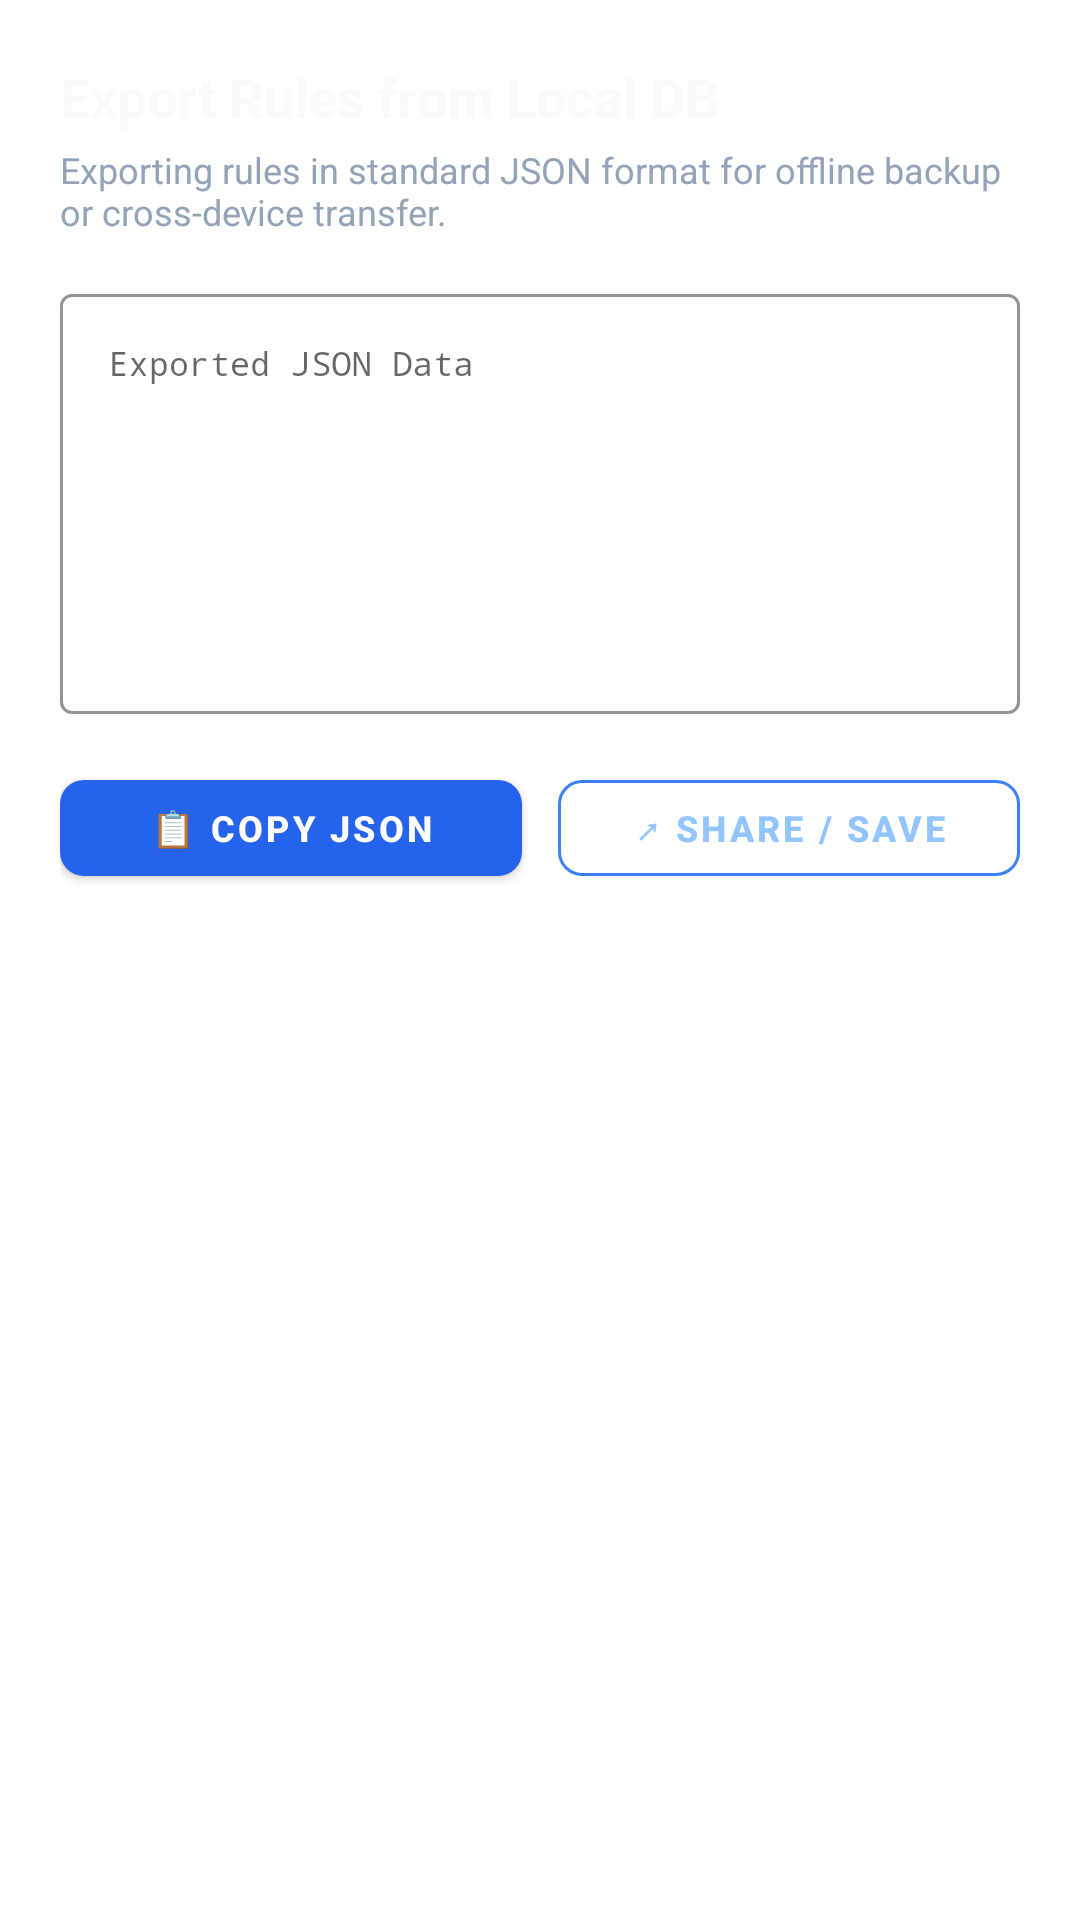

Write the Android layout XML for this screen, with the resource values it uses.
<!-- AndroidManifest.xml: application theme Theme.CallShield -->
<!-- res/layout/dialog_export_rules.xml -->
<?xml version="1.0" encoding="utf-8"?>
<ScrollView xmlns:android="http://schemas.android.com/apk/res/android"
    xmlns:app="http://schemas.android.com/apk/res-auto"
    android:layout_width="match_parent"
    android:layout_height="wrap_content">

    <LinearLayout
        android:layout_width="match_parent"
        android:layout_height="wrap_content"
        android:orientation="vertical"
        android:padding="20dp">

        <TextView
            android:layout_width="wrap_content"
            android:layout_height="wrap_content"
            android:text="Export Rules from Local DB"
            android:textSize="18sp"
            android:textStyle="bold"
            android:textColor="#F8FAFC"
            android:layout_marginBottom="4dp" />

        <TextView
            android:id="@+id/tvExportSummary"
            android:layout_width="match_parent"
            android:layout_height="wrap_content"
            android:text="Exporting rules in standard JSON format for offline backup or cross-device transfer."
            android:textSize="12sp"
            android:textColor="#94A3B8"
            android:layout_marginBottom="14dp" />

        <com.google.android.material.textfield.TextInputLayout
            android:layout_width="match_parent"
            android:layout_height="wrap_content"
            android:hint="Exported JSON Data"
            style="@style/Widget.MaterialComponents.TextInputLayout.OutlinedBox"
            app:boxStrokeColor="#3B82F6"
            app:hintTextColor="#94A3B8"
            android:layout_marginBottom="16dp">

            <com.google.android.material.textfield.TextInputEditText
                android:id="@+id/etExportData"
                android:layout_width="match_parent"
                android:layout_height="140dp"
                android:gravity="top|start"
                android:inputType="textMultiLine"
                android:fontFamily="monospace"
                android:textSize="11sp"
                android:textColor="#F8FAFC"
                android:focusable="false"
                android:clickable="true" />

        </com.google.android.material.textfield.TextInputLayout>

        <LinearLayout
            android:layout_width="match_parent"
            android:layout_height="wrap_content"
            android:orientation="horizontal">

            <com.google.android.material.button.MaterialButton
                android:id="@+id/btnCopyExportJson"
                android:layout_width="0dp"
                android:layout_height="wrap_content"
                android:layout_weight="1"
                android:minHeight="44dp"
                android:layout_marginEnd="6dp"
                android:text="📋 Copy JSON"
                android:textSize="12sp"
                android:textStyle="bold"
                android:textColor="#FFFFFF"
                app:backgroundTint="#2563EB"
                app:cornerRadius="8dp" />

            <com.google.android.material.button.MaterialButton
                android:id="@+id/btnShareExportJson"
                android:layout_width="0dp"
                android:layout_height="wrap_content"
                android:layout_weight="1"
                android:minHeight="44dp"
                android:layout_marginStart="6dp"
                android:text="↗ Share / Save"
                android:textSize="12sp"
                android:textStyle="bold"
                android:textColor="#93C5FD"
                style="@style/Widget.MaterialComponents.Button.OutlinedButton"
                app:strokeColor="#3B82F6"
                app:cornerRadius="8dp" />

        </LinearLayout>

    </LinearLayout>

</ScrollView>
<!-- resources referenced by this layout -->
<resources>
  <style name="Theme.CallShield" parent="Theme.MaterialComponents.DayNight.NoActionBar">
          <item name="colorPrimary">#2563EB</item>
          <item name="colorPrimaryVariant">#1D4ED8</item>
          <item name="colorOnPrimary">#FFFFFF</item>
      </style>
</resources>
